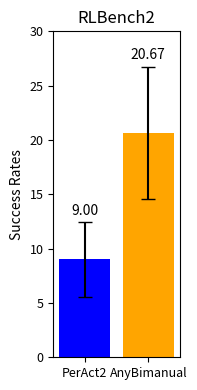

This figure's Python source:
import matplotlib.pyplot as plt
import numpy as np

# 定义数据
data1 = [8.00, 16.00, 4.00, 40.00, 4.00, 0.00, 0.00, 12.00, 0.00, 0.00, 0.00, 24.00]
data2 = [8.00, 32.00, 24.00, 20.00, 12.00, 16.00, 8.00, 84.00, 8.00, 4.00, 4.00, 28]

# 计算平均值和标准误差
means = [np.mean(data1), np.mean(data2)]
std_errors = [np.std(data1) / np.sqrt(len(data1)), np.std(data2) / np.sqrt(len(data2))]

# 确认平均值
print(f'平均值: Data1: {means[0]:.2f}, Data2: {means[1]:.2f}')

# 创建图像
fig, ax = plt.subplots(figsize=(2, 4))  # 调整图像大小以符合你的格式

# 绘制带有误差条的柱状图
bars = ax.bar(['PerAct2', 'AnyBimanual'], means, yerr=std_errors, capsize=5, color=['blue', 'orange'])
ax.set_ylim(0, 30)

# 设置y轴标签和标题
ax.set_ylabel('Success Rates', fontsize=10)
ax.set_title('RLBench2', fontsize=12)

# 在柱子上方标注平均值，移动到error bar之上
for bar, mean, err in zip(bars, means, std_errors):
    height = bar.get_height()
    ax.annotate(f'{mean:.2f}', xy=(bar.get_x() + bar.get_width() / 2, height + err ),  # 位置在error bar上方
                xytext=(0, 3),  # 位置偏移
                textcoords="offset points", ha='center', va='bottom', fontsize=10)
# ax.set_xticklabels(['PerAct2', 'AnyBimanual'], fontsize=14)
plt.xticks([0, 1], ['PerAct2', 'AnyBimanual'], fontsize=4)
# 调整刻度标签的字体大小
ax.tick_params(axis='both', which='major', labelsize=9)

# 自动调整布局，避免标签被裁剪
plt.tight_layout()

# 保存图像为PNG格式
plt.savefig('rlbench2.png', format='png')

# 显示图像
plt.show()
